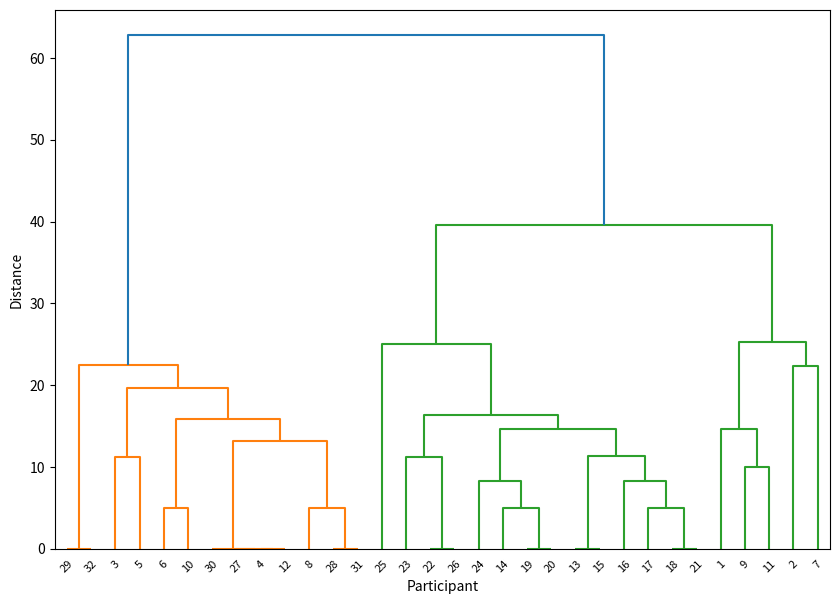

Write the Python code that produced this figure.
import numpy as np
import scipy.cluster.hierarchy as sch
import matplotlib.pyplot as plt

# 成績データ（すべて2次元リストに統一）
data = np.array([
   #[英語,国語], #被験者番号
    [50, 90],   # J1-01
    [35, 70],   # J1-02
    [100, 70],  # J2-01
    [90, 90],   # J2-02
    [95, 80],   # J2-03
    [70, 90],   # J2-04
    [55, 60],   # J2-05
    [85, 80],   # J2-06
    [55, 80],   # J2-07
    [75, 90],   # J2-08
    [65, 80],   # J2-09
    [90, 90],   # J2-10
    [20, 80],   # J3-01
    [20, 100],  # J3-02
    [20, 80],   # J3-03
    [30, 90],   # J3-04
    [25, 90],   # J3-05
    [20, 90],   # J3-06
    [25, 100],  # J3-07
    [25, 100],  # J3-08
    [20, 90],   # J3-09
    [10, 90],   # J3-10
    [5, 100],   # J3-11
    [15, 100],  # J3-12
    [10, 70],   # J3-13
    [10, 90],   # J3-14
    [90, 90],   # H1-01
    [80, 80],   # H1-02
    [100, 100], # H2-01
    [90, 90],   # H2-02
    [80, 80],   # H2-03
    [100, 100], # H3-02
])

# 距離行列の計算（ユークリッド距離）
Z = sch.linkage(data, method='average')  # 'average'は平均リンク法

# デンドログラムの描画
plt.figure(figsize=(10, 7))
sch.dendrogram(Z, labels=['1', '2', '3', '4', '5', '6', '7', '8', '9', '10', '11', '12', '13', '14', '15', '16', '17', '18', '19', '20', '21', '22', '23', '24', '25', '26', '27', '28', '29', '30', '31', '32'])
plt.xlabel('Participant')
plt.ylabel('Distance')
plt.show()